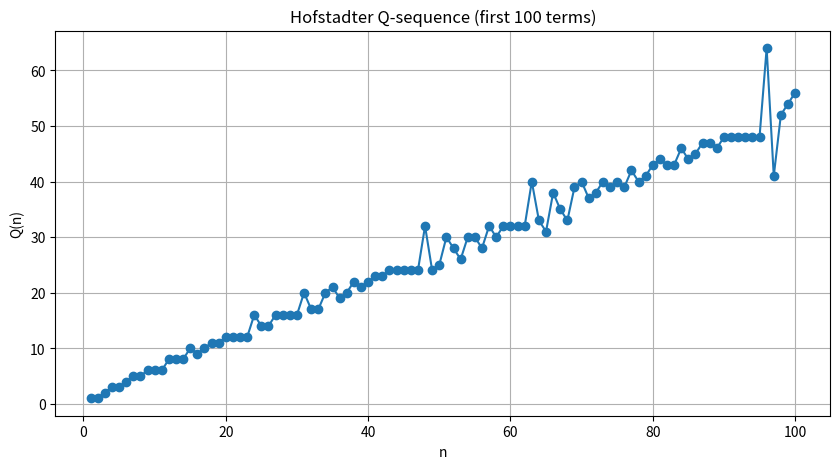

Source code (Python):
import matplotlib.pyplot as plt

def hofstadter_q(n):
    Q = [None, 1, 1]
    for i in range(3, n+1):
        Q.append(Q[i - Q[i-1]] + Q[i - Q[i-2]])
    return Q[1:]

n = 100
q_seq = hofstadter_q(n)
plt.figure(figsize=(10, 5))
plt.plot(range(1, n+1), q_seq, marker='o', linestyle='-')
plt.title("Hofstadter Q-sequence (first 100 terms)")
plt.xlabel("n")
plt.ylabel("Q(n)")
plt.grid(True)
plt.show()
